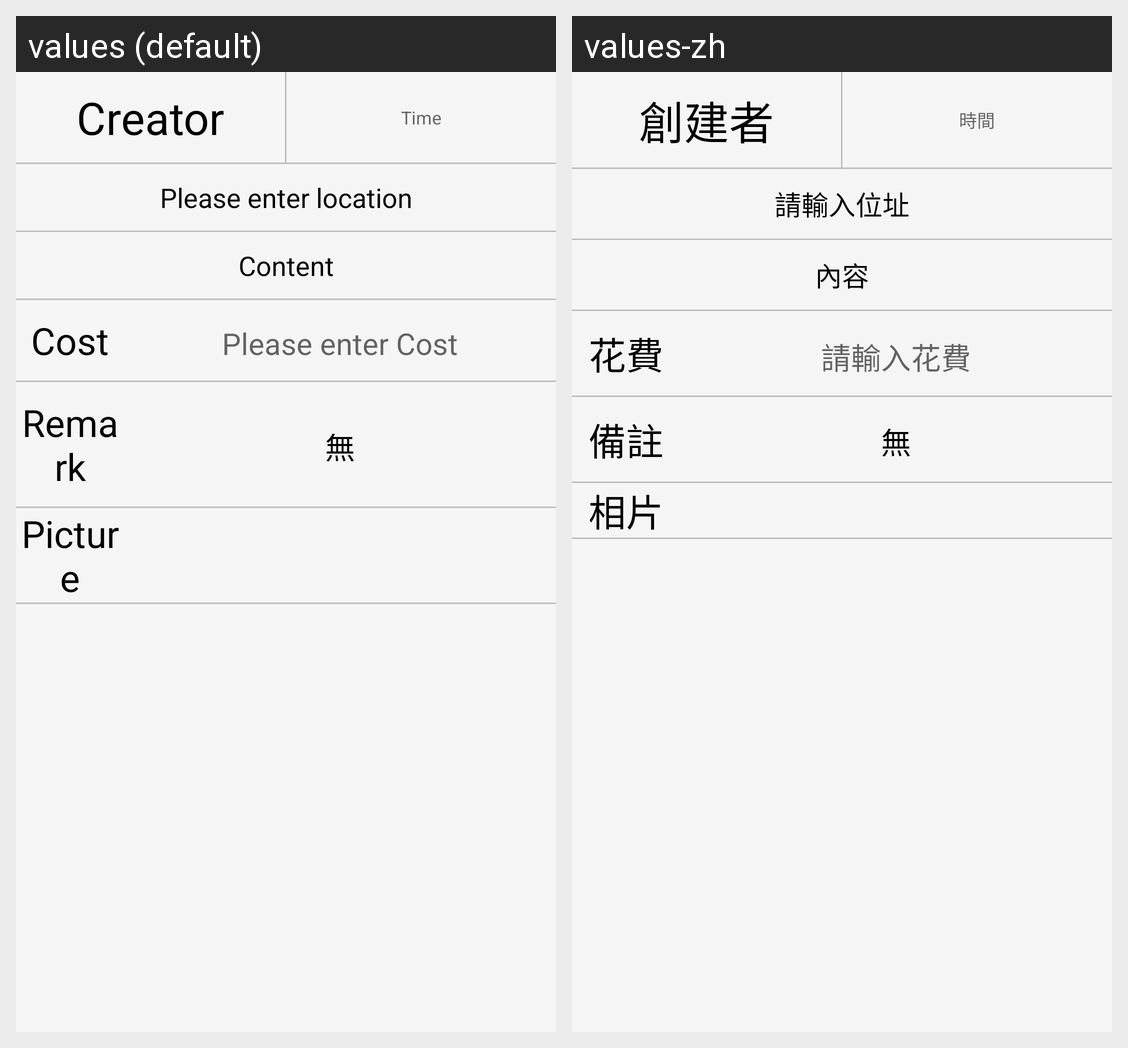

Translations of the strings shown on this Android screen, per locale in the grid:
Android screen res/layout/fragment_detailschedule_content.xml rendered under 2 locales, left to right: values (default), values-zh. Device: Nexus 5 (rendered at 1080×1920; each locale shown at half size, 540×960, under a caption strip naming it); theme AppTheme.
Strings drawn on this screen, with the default value and each locale's value (text and hints the layout hard-codes, and strings that could not be matched under every locale, appear in the picture but are not listed):

hint_detailschedule_content_creator
  values: Creator
  values-zh: 創建者

hint_detailschedule_content_time
  values: Time
  values-zh: 時間

hint_location
  values: Please enter location
  values-zh: 請輸入位址

hint_detailschedule_content_content
  values: Content
  values-zh: 內容

hint_detailschedule_content_cost
  values: Cost
  values-zh: 花費

hint_cost
  values: Please enter Cost
  values-zh: 請輸入花費

hint_detailschedule_content_remark
  values: Remark
  values-zh: 備註

hint_detailschedule_content_picture
  values: Picture
  values-zh: 相片
